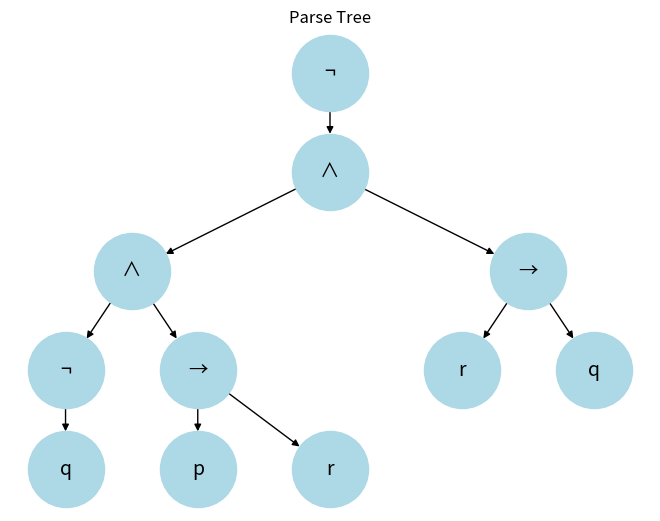

Recreate this plot in Python.
import networkx as nx
import matplotlib.pyplot as plt

G = nx.DiGraph()

G.add_edge("¬", "∧1")

G.add_edge("∧1", "∧2")
G.add_edge("∧1", "→2")

G.add_edge("∧2", "¬2")
G.add_edge("∧2", "→1")

G.add_edge("¬2", "q1")

G.add_edge("→1", "p")
G.add_edge("→1", "r1")

G.add_edge("→2", "r2")
G.add_edge("→2", "q2")

pos = {
    "¬": (0, 4),

    "∧1": (0, 3),

    "∧2": (-1.5, 2),
    "→2": (1.5, 2),

    "¬2": (-2, 1),
    "→1": (-1, 1),

    "r2": (1, 1),
    "q2": (2, 1),

    "q1": (-2, 0),
    "p": (-1, 0),
    "r1": (0, 0)
}

labels = {
    "¬": "¬",
    "∧1": "∧",
    "∧2": "∧",
    "→2": "→",
    "¬2": "¬",
    "→1": "→",

    "q1": "q",
    "q2": "q",

    "r1": "r",
    "r2": "r",

    "p": "p"
}

nx.draw(
    G,
    pos,
    labels=labels,
    with_labels=True,
    node_size=3000,
    node_color="lightblue",
    font_size=14
)

plt.title("Parse Tree")
plt.show()
